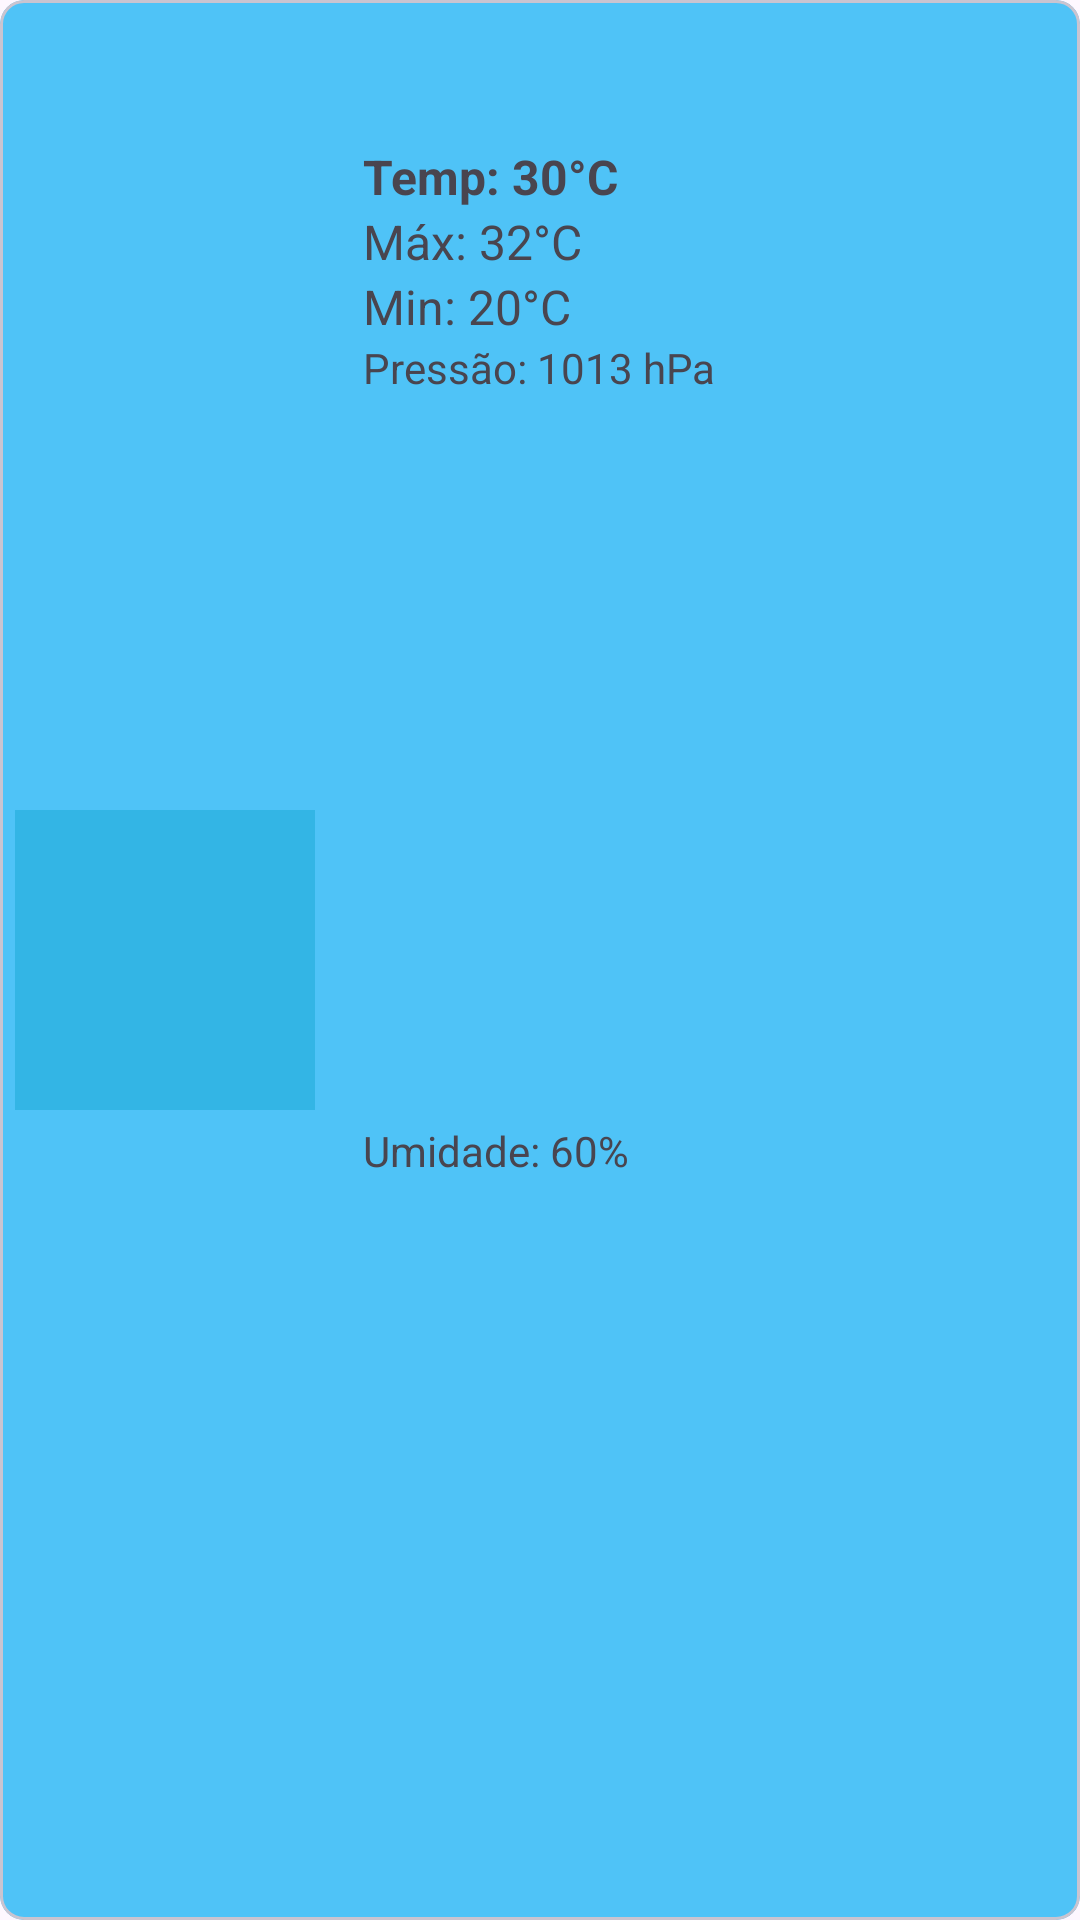

The Android layout XML behind this screen, and the referenced resources:
<!-- AndroidManifest.xml: application theme Theme.FindingLogs -->
<!-- res/layout/weather_item.xml -->
<?xml version="1.0" encoding="utf-8"?>
<com.google.android.material.card.MaterialCardView xmlns:android="http://schemas.android.com/apk/res/android"
    xmlns:app="http://schemas.android.com/apk/res-auto"
    xmlns:tools="http://schemas.android.com/tools"
    android:layout_width="match_parent"
    android:layout_height="wrap_content"
    app:cardBackgroundColor="@color/weather_clear_sky"
    android:layout_marginTop="8dp"
    android:layout_marginBottom="8dp"
    app:cardCornerRadius="8dp"
    android:id="@+id/cardView">

    <androidx.constraintlayout.widget.ConstraintLayout
        android:layout_width="match_parent"
        android:layout_height="match_parent"
        android:padding="5dp">

        <ImageView
            android:id="@+id/img_view_item"
            android:layout_width="100dp"
            android:layout_height="100dp"
            android:scaleType="fitCenter"
            app:layout_constraintBottom_toBottomOf="parent"
            app:layout_constraintEnd_toStartOf="@id/tv_weather_name"
            app:layout_constraintStart_toStartOf="parent"
            app:layout_constraintTop_toTopOf="parent"
            app:srcCompat="@android:color/holo_blue_light"
            tools:srcCompat="@tools:sample/backgrounds/scenic" />

        <TextView
            android:id="@+id/tv_weather_name"
            android:layout_width="0dp"
            android:layout_height="wrap_content"
            android:layout_margin="16sp"
            android:textSize="20sp"
            android:textStyle="bold"
            android:ellipsize="end"
            android:maxLines="1"
            android:textColor="@color/material_dynamic_tertiary20"
            app:layout_constraintEnd_toEndOf="parent"
            app:layout_constraintStart_toEndOf="@id/img_view_item"
            app:layout_constraintTop_toTopOf="parent"
            tools:text="verão" />

        <TextView
            android:id="@+id/temp_current"
            android:layout_width="0dp"
            android:layout_height="wrap_content"
            android:text="Temp: 30°C"
            android:textSize="16sp"
            android:textStyle="bold"
            app:layout_constraintEnd_toEndOf="@id/tv_weather_name"
            app:layout_constraintStart_toStartOf="@id/tv_weather_name"
            app:layout_constraintTop_toBottomOf="@id/tv_weather_name" />
        <TextView
            android:id="@+id/temp_max"
            android:layout_width="0dp"
            android:layout_height="wrap_content"
            android:text="Máx: 32°C"
            android:textSize="16sp"
            app:layout_constraintEnd_toEndOf="@id/tv_weather_name"
            app:layout_constraintStart_toStartOf="@id/tv_weather_name"
            app:layout_constraintTop_toBottomOf="@id/temp_current" />

        <TextView
            android:id="@+id/temp_min"
            android:layout_width="0dp"
            android:layout_height="wrap_content"
            android:text="Min: 20°C"
            android:textSize="16sp"
            app:layout_constraintEnd_toEndOf="@id/tv_weather_name"
            app:layout_constraintStart_toStartOf="@id/tv_weather_name"
            app:layout_constraintTop_toBottomOf="@id/temp_max" />

        <TextView
            android:id="@+id/pressure"
            android:layout_width="0dp"
            android:layout_height="wrap_content"
            android:text="Pressão: 1013 hPa"
            android:textSize="14sp"
            app:layout_constraintEnd_toEndOf="@id/tv_weather_name"
            app:layout_constraintStart_toStartOf="@id/tv_weather_name"
            app:layout_constraintTop_toBottomOf="@id/temp_min" />

        <TextView
            android:id="@+id/humidity"
            android:layout_width="0dp"
            android:layout_height="wrap_content"
            android:text="Umidade: 60%"
            android:textSize="14sp"
            app:layout_constraintBottom_toBottomOf="parent"
            app:layout_constraintEnd_toEndOf="@id/tv_weather_name"
            app:layout_constraintStart_toStartOf="@id/tv_weather_name"
            app:layout_constraintTop_toBottomOf="@id/pressure" />

    </androidx.constraintlayout.widget.ConstraintLayout>
</com.google.android.material.card.MaterialCardView>
<!-- resources referenced by this layout -->
<resources>
  <color name="weather_clear_sky">#4FC3F7</color>
  <style name="Theme.FindingLogs" parent="Base.Theme.FindingLogs" />
  <style name="Base.Theme.FindingLogs" parent="Theme.Material3.DayNight.NoActionBar">
          
          
      </style>
</resources>
